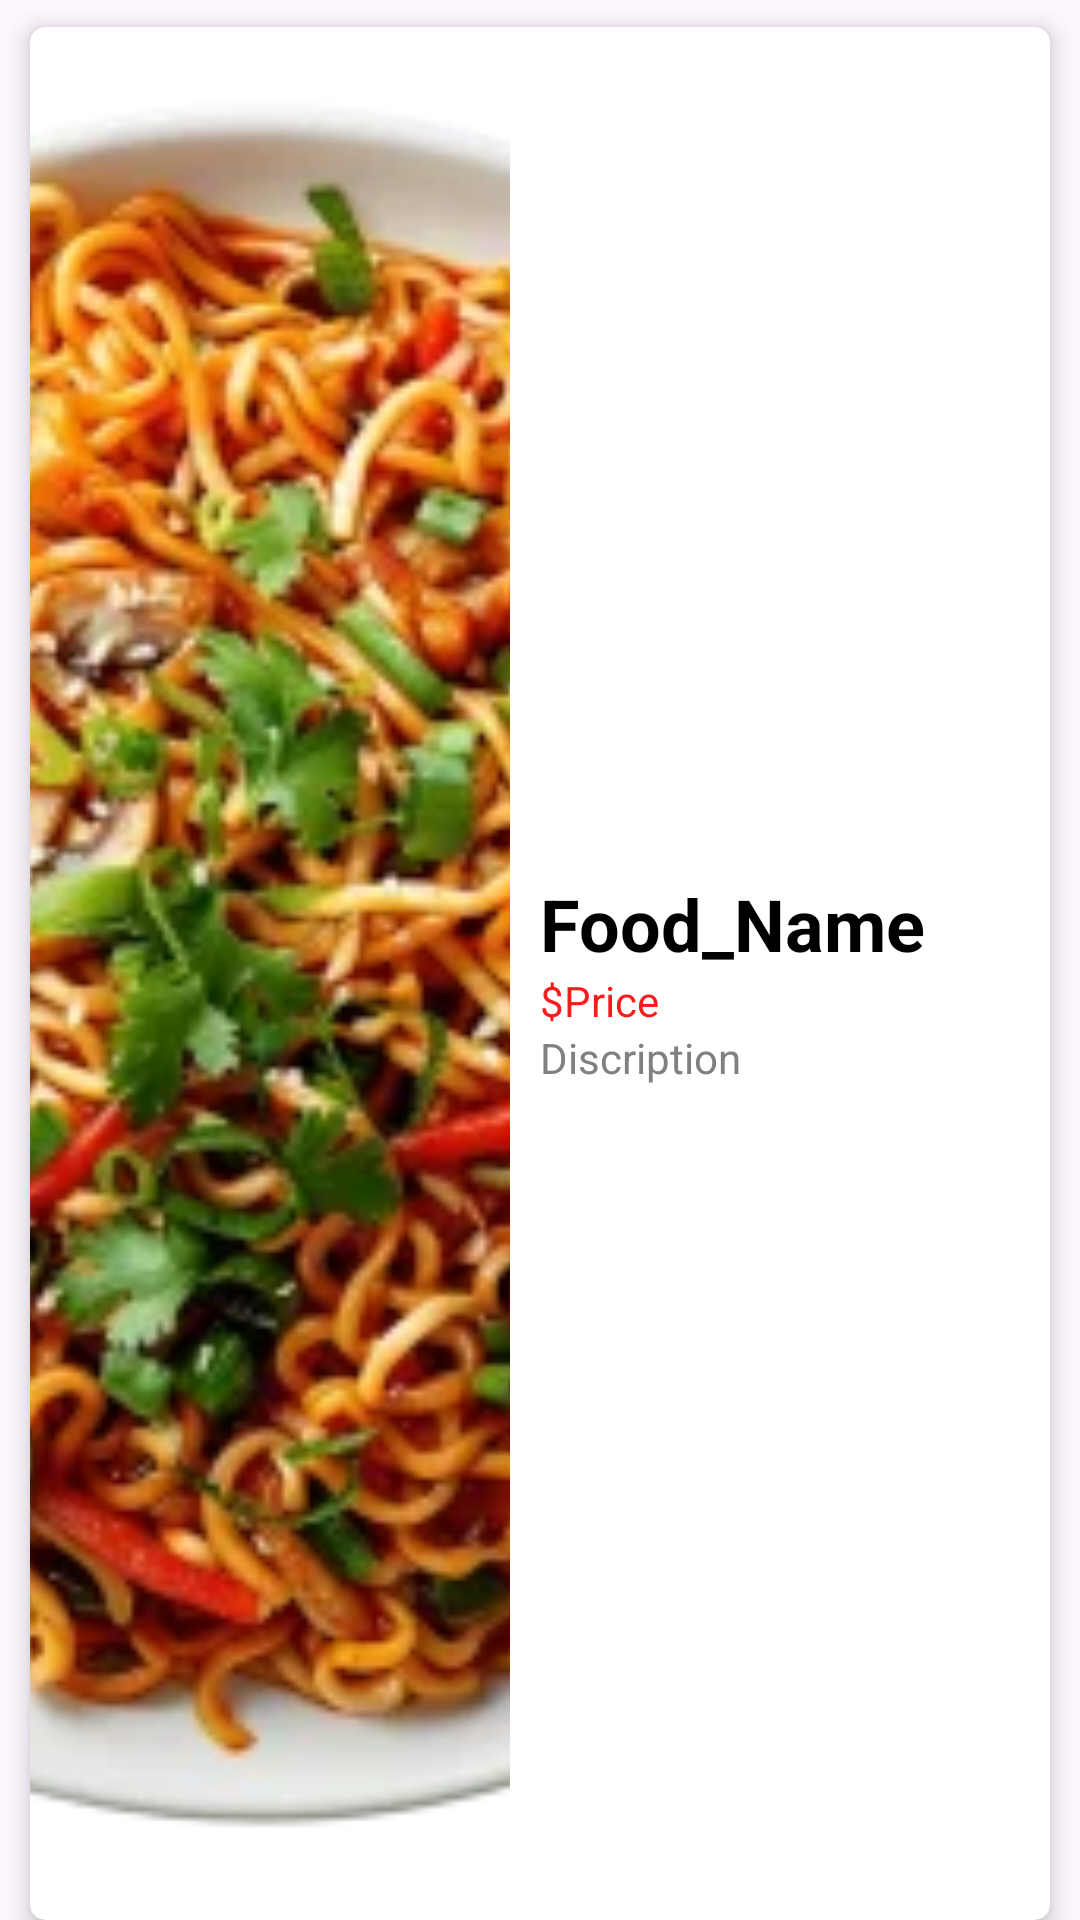

Android layout source for this screen:
<!-- AndroidManifest.xml: application theme Theme.FoodOrder -->
<!-- res/layout/main_food_layout.xml -->
<?xml version="1.0" encoding="utf-8"?>
<LinearLayout xmlns:android="http://schemas.android.com/apk/res/android"
    xmlns:app="http://schemas.android.com/apk/res-auto"
    android:layout_width="match_parent"
    android:layout_height="144dp">

    <androidx.cardview.widget.CardView
        android:layout_width="match_parent"
        android:layout_height="match_parent"
        android:layout_marginStart="10dp"
        android:layout_marginTop="9dp"
        android:layout_marginEnd="10dp"
        android:layout_weight="1"
        app:cardCornerRadius="5dp"
        app:cardElevation="5dp">

        <LinearLayout
            android:layout_width="match_parent"
            android:layout_height="match_parent"
            android:orientation="horizontal">

            <ImageView
                android:id="@+id/foodImage"
                android:layout_width="160dp"
                android:layout_height="match_parent"
                android:scaleType="centerCrop"
                app:srcCompat="@drawable/fast_food5" />

            <LinearLayout
                android:layout_width="match_parent"
                android:layout_height="match_parent"
                android:layout_marginTop="5dp"
                android:layout_weight="1"
                android:gravity="center_vertical"
                android:orientation="vertical">

                <TextView
                    android:id="@+id/foodName"
                    android:layout_width="match_parent"
                    android:layout_height="wrap_content"
                    android:layout_marginLeft="10dp"
                    android:text="Food_Name"
                    android:textColor="@color/black"
                    android:textSize="24sp"
                    android:textStyle="bold" />

                <LinearLayout
                    android:layout_width="wrap_content"
                    android:layout_height="wrap_content"
                    android:orientation="horizontal">

                    <TextView
                        android:id="@+id/textView2"
                        android:layout_width="wrap_content"
                        android:layout_height="wrap_content"
                        android:layout_marginLeft="10dp"
                        android:text="$"
                        android:textColor="@color/red" />

                    <TextView
                        android:id="@+id/foodPrice"
                        android:layout_width="wrap_content"
                        android:layout_height="wrap_content"
                        android:layout_weight="1"
                        android:text="Price"
                        android:textColor="@color/red" />

                </LinearLayout>

                <TextView
                    android:id="@+id/foodDiscription"
                    android:layout_width="match_parent"
                    android:layout_height="wrap_content"
                    android:layout_marginLeft="10dp"
                    android:text="Discription"
                    android:textColor="#818080" />

            </LinearLayout>
        </LinearLayout>
    </androidx.cardview.widget.CardView>

</LinearLayout>
<!-- resources referenced by this layout -->
<resources>
  <color name="black">#FF000000</color>
  <color name="red">#F81C1C</color>
  <!-- drawable fast_food5: png bitmap (drawable, 27068 bytes) -->
  <style name="Theme.FoodOrder" parent="Base.Theme.FoodOrder" />
  <style name="Base.Theme.FoodOrder" parent="Theme.Material3.DayNight">
          
          
      </style>
</resources>
